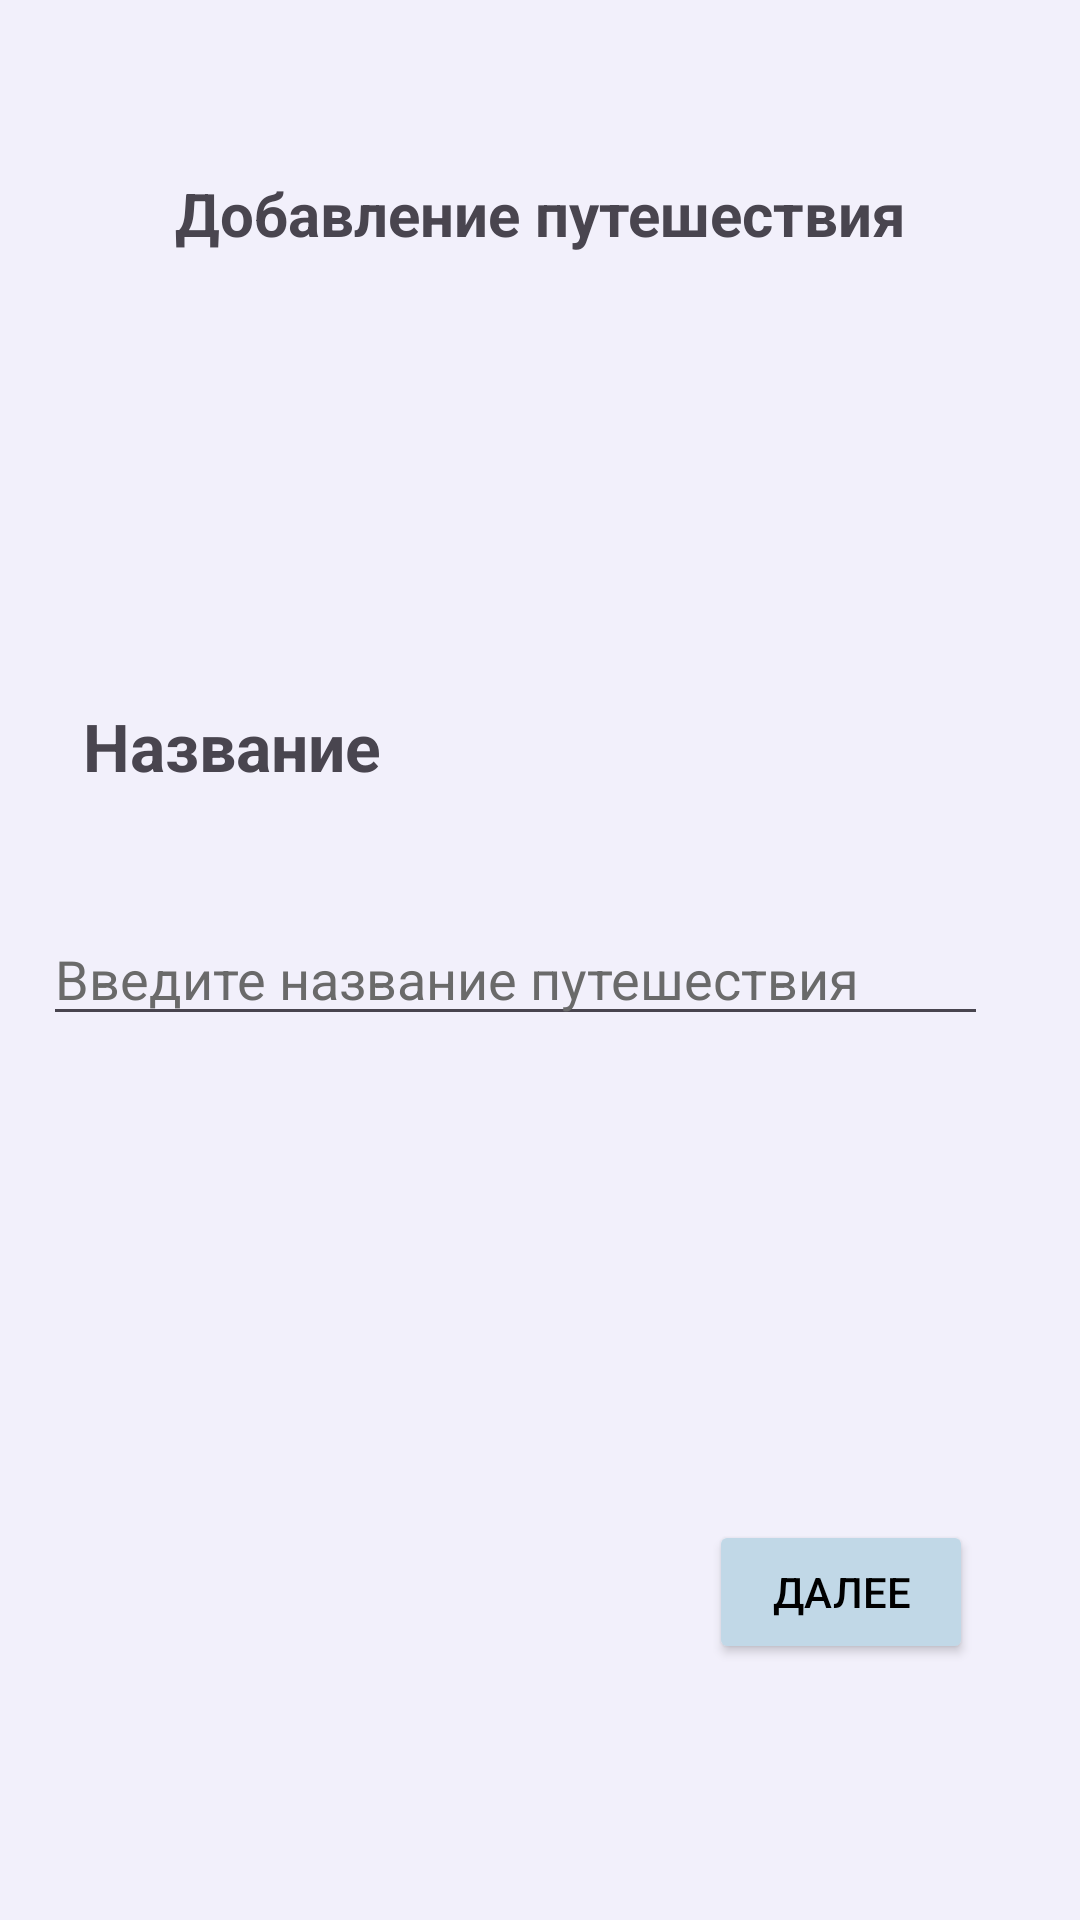

Here is an Android app screen rendered from its layout file. Give the layout XML and the strings, colors and styles it references.
<!-- AndroidManifest.xml: application theme Theme.MatchClothesApp -->
<!-- res/layout/fragment_add_journey.xml -->
<?xml version="1.0" encoding="utf-8"?>
<androidx.constraintlayout.widget.ConstraintLayout xmlns:android="http://schemas.android.com/apk/res/android"
    xmlns:app="http://schemas.android.com/apk/res-auto"
    android:background="#F2F0FB"
    android:layout_width="match_parent"
    android:layout_height="match_parent">

    <TextView
        android:id="@+id/addingItem"
        android:layout_width="wrap_content"
        android:layout_height="wrap_content"
        android:layout_centerHorizontal="true"
        android:text="@string/addingJourney"
        android:textSize="20sp"
        android:textStyle="bold"
        app:layout_constraintBottom_toBottomOf="parent"
        app:layout_constraintEnd_toEndOf="parent"
        app:layout_constraintHorizontal_bias="0.5"
        app:layout_constraintStart_toStartOf="parent"
        app:layout_constraintTop_toTopOf="parent"
        app:layout_constraintVertical_bias="0.094" />

    <ImageView
        android:id="@+id/backButton"
        android:layout_width="29dp"
        android:layout_height="30dp"
        android:layout_alignParentStart="true"
        android:src="@drawable/back"
        app:layout_constraintBottom_toBottomOf="parent"
        app:layout_constraintEnd_toEndOf="parent"
        app:layout_constraintHorizontal_bias="0.102"
        app:layout_constraintStart_toStartOf="parent"
        app:layout_constraintTop_toTopOf="parent"
        app:layout_constraintVertical_bias="0.094" />


    <TextView
        android:id="@+id/textView3"
        android:layout_width="wrap_content"
        android:layout_height="wrap_content"
        android:padding="0dp"
        android:text="@string/title"
        android:textSize="22sp"
        android:textStyle="bold"
        app:layout_constraintBottom_toBottomOf="parent"
        app:layout_constraintEnd_toEndOf="parent"
        app:layout_constraintHorizontal_bias="0.106"
        app:layout_constraintStart_toStartOf="parent"
        app:layout_constraintTop_toBottomOf="@+id/backButton"
        app:layout_constraintVertical_bias="0.28" />

    <EditText
        android:id="@+id/journeyTitle"
        android:layout_width="wrap_content"
        android:layout_height="wrap_content"
        android:layout_marginTop="40dp"
        android:ems="15"
        android:hint="@string/inputJourneyTitle"
        android:inputType="text"
        android:textColorHint="#6a6a6a"
        app:layout_constraintBottom_toTopOf="@+id/next"
        app:layout_constraintEnd_toEndOf="parent"
        app:layout_constraintHorizontal_bias="0.319"
        app:layout_constraintStart_toStartOf="parent"
        app:layout_constraintTop_toBottomOf="@+id/textView3"
        app:layout_constraintVertical_bias="0.005" />

    <Button
        android:id="@+id/next"
        android:layout_width="wrap_content"
        android:layout_height="wrap_content"
        android:layout_gravity="end"
        android:backgroundTint="#C1D8E7"
        android:text="@string/next"
        android:textColor="#000000"
        app:layout_constraintBottom_toBottomOf="parent"
        app:layout_constraintEnd_toEndOf="parent"
        app:layout_constraintHorizontal_bias="0.869"
        app:layout_constraintStart_toStartOf="parent"
        app:layout_constraintTop_toTopOf="parent"
        app:layout_constraintVertical_bias="0.856" />


</androidx.constraintlayout.widget.ConstraintLayout>
<!-- resources referenced by this layout -->
<resources>
  <string name="addingJourney">Добавление путешествия</string>
  <string name="inputJourneyTitle">Введите название путешествия</string>
  <string name="next">Далее</string>
  <string name="title">Название</string>
  <style name="Theme.MatchClothesApp" parent="Base.Theme.MatchClothesApp" />
  <style name="Base.Theme.MatchClothesApp" parent="Theme.Material3.DayNight.NoActionBar">
          
          
      </style>
</resources>
